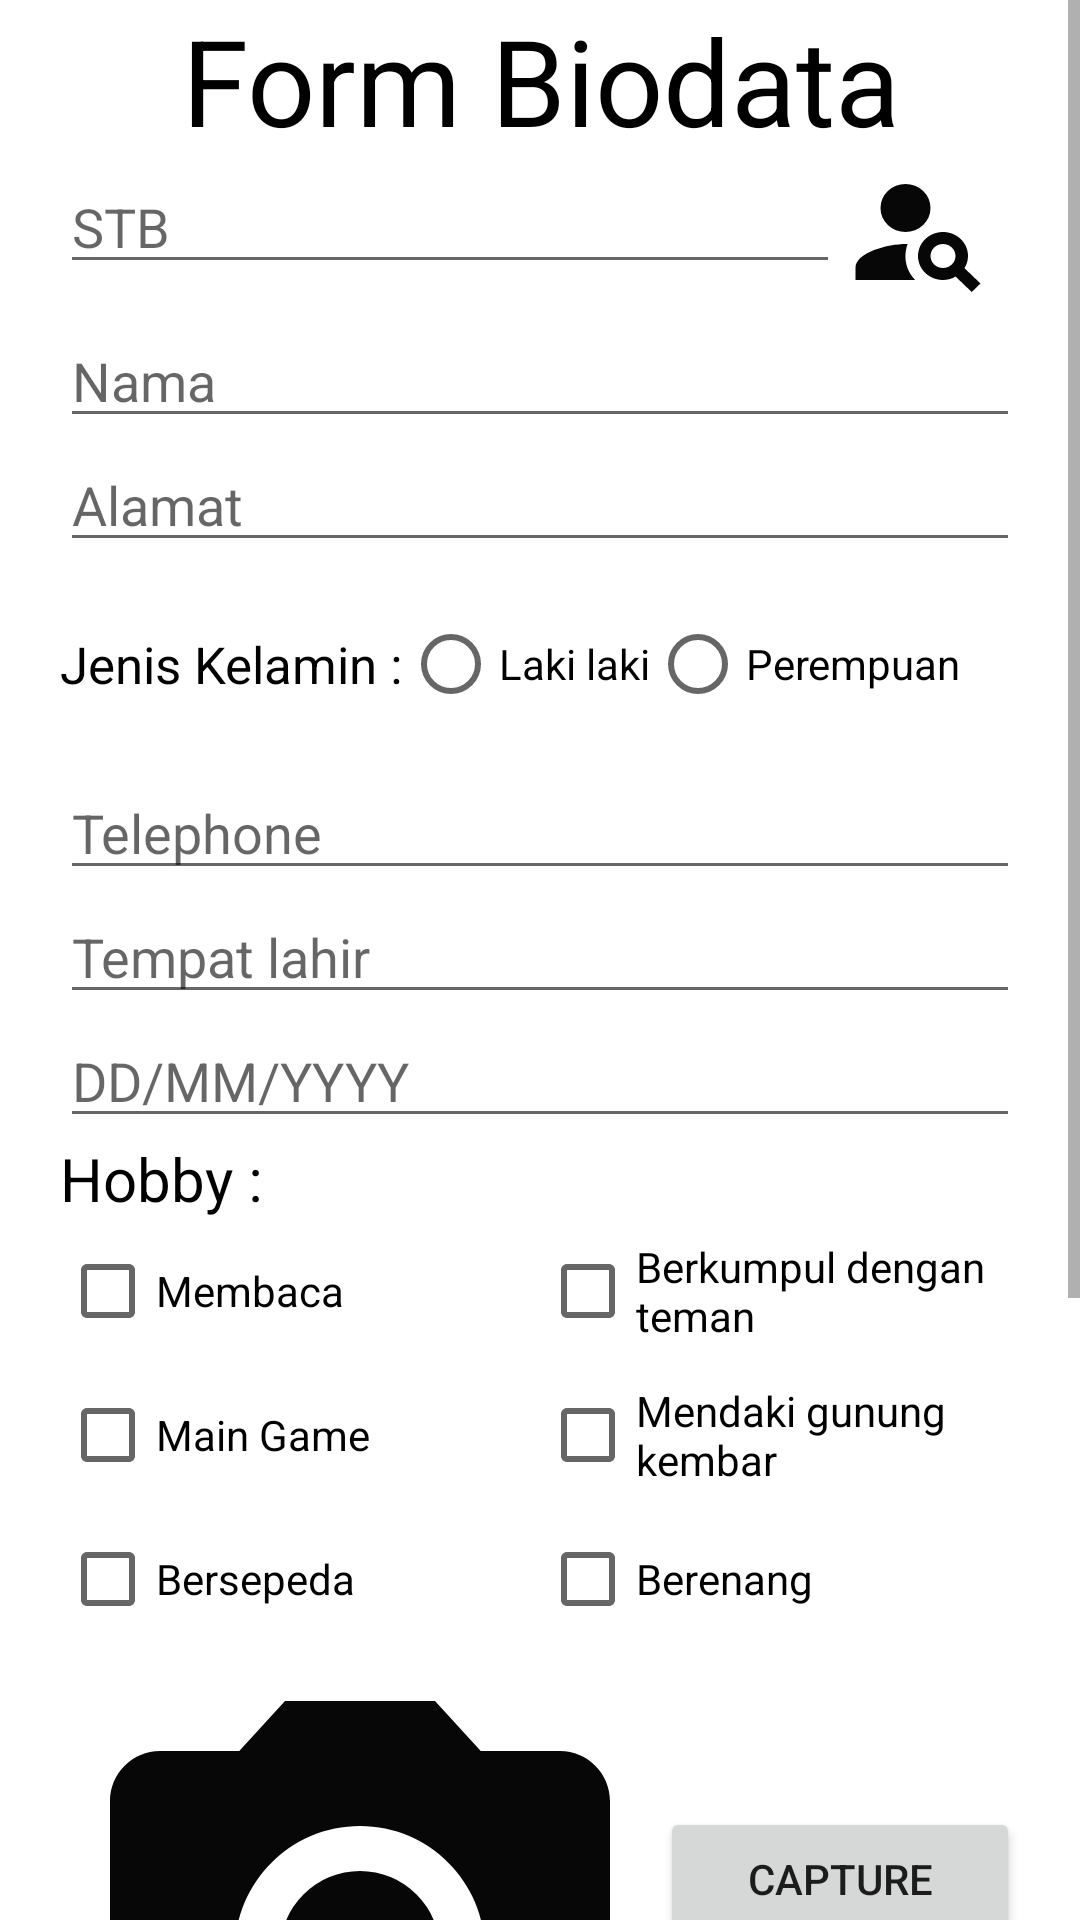

Android layout source for this screen:
<!-- AndroidManifest.xml: application theme Theme.KalvinRyanDumaLumiling_181021_A -->
<!-- res/layout/activity_form_biodata.xml -->
<?xml version="1.0" encoding="utf-8"?>
<LinearLayout xmlns:android="http://schemas.android.com/apk/res/android"
    xmlns:app="http://schemas.android.com/apk/res-auto"
    xmlns:tools="http://schemas.android.com/tools"
    android:layout_width="match_parent"
    android:layout_height="match_parent"
    tools:context=".FormBiodata">
    <ScrollView
        android:layout_width="match_parent"
        android:layout_height="match_parent">
        <LinearLayout
            android:paddingRight="20dp"
            android:paddingLeft="20dp"
            android:layout_width="match_parent"
            android:layout_height="match_parent"
            android:orientation="vertical">
            <TextView
                android:textAlignment="center"
                android:textSize="40sp"
                android:textColor="@color/black"
                android:text="Form Biodata"
                android:layout_width="match_parent"
                android:layout_height="wrap_content"/>
            <ImageView
                android:layout_gravity="center"
                android:background="@mipmap/ic_launcher"
                android:layout_width="wrap_content"
                android:layout_height="wrap_content"/>

            <LinearLayout
                android:layout_width="match_parent"
                android:layout_height="wrap_content"
                android:gravity="bottom"
                android:orientation="horizontal">

                <EditText
                    android:id="@+id/txtNim"
                    android:layout_width="260dp"
                    android:layout_height="wrap_content"
                    android:layout_marginTop="10dp"
                    android:hint="STB"
                    android:inputType="text" />

                <RelativeLayout
                    android:layout_width="1dp"
                    android:layout_height="wrap_content" />

                <Button
                    android:id="@+id/btn_search"
                    android:layout_width="50dp"
                    android:layout_height="wrap_content"
                    android:background="@drawable/ic_baseline_person_search_24"
                    android:text="" />
            </LinearLayout>

            <EditText
                android:hint="Nama"
                android:id="@+id/txtNama"
                android:inputType="text"
                android:layout_width="match_parent"
                android:layout_height="wrap_content"/>
            <EditText
                android:hint="Alamat"
                android:id="@+id/txtAlamat"
                android:inputType="textMultiLine"
                android:layout_width="match_parent"
                android:layout_height="wrap_content"/>
            <LinearLayout
                android:layout_gravity="left"
                android:gravity="center_vertical"
                android:paddingTop="10dp"
                android:paddingBottom="10dp"
                android:orientation="horizontal"
                android:layout_width="match_parent"
                android:layout_height="wrap_content">
                <TextView
                    android:textColor="@color/black"
                    android:textSize="17sp"
                    android:text="Jenis Kelamin :"
                    android:layout_width="wrap_content"
                    android:layout_height="wrap_content"/>
                <RadioGroup
                    android:id="@+id/jk"
                    android:orientation="horizontal"
                    android:layout_width="wrap_content"
                    android:layout_height="wrap_content">
                    <RadioButton
                        android:id="@+id/radiobtn_L"
                        android:text="Laki laki"
                        android:layout_width="wrap_content"
                        android:layout_height="wrap_content"/>
                    <RadioButton
                        android:id="@+id/radiobtn_P"
                        android:text="Perempuan"
                        android:layout_width="wrap_content"
                        android:layout_height="wrap_content"/>
                </RadioGroup>
            </LinearLayout>
            <EditText
                android:hint="Telephone"
                android:id="@+id/txtTlp"
                android:inputType="text"
                android:layout_width="match_parent"
                android:layout_height="wrap_content"/>
            <EditText
                android:hint="Tempat lahir"
                android:id="@+id/txt_tempatLahir"
                android:inputType="text"
                android:layout_width="match_parent"
                android:layout_height="wrap_content"/>

            <EditText
                android:hint="DD/MM/YYYY"
                android:id="@+id/txtTanggal"
                android:inputType="datetime"
                android:layout_width="match_parent"
                android:layout_height="wrap_content"/>
            <TextView
                android:textSize="20sp"
                android:text="Hobby :"
                android:textColor="@color/black"
                android:layout_width="wrap_content"
                android:layout_height="wrap_content"/>
            <LinearLayout
                android:orientation="horizontal"
                android:layout_width="match_parent"
                android:layout_height="wrap_content">
                <LinearLayout
                    android:orientation="vertical"
                    android:layout_weight="1"
                    android:layout_width="match_parent"
                    android:layout_height="match_parent">
                    <CheckBox
                        android:id="@+id/chk_membaca"
                        android:text="Membaca "
                        android:layout_width="wrap_content"
                        android:layout_height="wrap_content"/>
                    <CheckBox
                        android:id="@+id/chk_games"
                        android:text="Main Game "
                        android:layout_width="wrap_content"
                        android:layout_height="wrap_content"/>
                    <CheckBox
                        android:id="@+id/chk_bersepeda"
                        android:text="Bersepeda "
                        android:layout_width="wrap_content"
                        android:layout_height="wrap_content"/>

                </LinearLayout>
                <LinearLayout
                    android:layout_weight="1"
                    android:orientation="vertical"
                    android:layout_width="match_parent"
                    android:layout_height="match_parent">
                    <CheckBox
                        android:id="@+id/chk_kumpul"
                        android:text="Berkumpul dengan teman "
                        android:layout_width="wrap_content"
                        android:layout_height="wrap_content"/>
                    <CheckBox
                        android:id="@+id/chck_gunung"
                        android:text="Mendaki gunung kembar "
                        android:layout_width="wrap_content"
                        android:layout_height="wrap_content"/>
                    <CheckBox
                        android:id="@+id/chk_glow"
                        android:text="Berenang"
                        android:layout_width="wrap_content"
                        android:layout_height="wrap_content"/>
                </LinearLayout>
            </LinearLayout>
            <LinearLayout
                android:orientation="horizontal"
                android:layout_width="match_parent"
                android:layout_height="wrap_content">
                <ImageView
                    android:id="@+id/imagecamera"
                    android:layout_alignParentStart="true"
                    android:layout_alignParentLeft="true"
                    android:layout_alignParentEnd="true"
                    android:layout_alignParentRight="true"
                    app:srcCompat="@drawable/ic_baseline_photo_camera_24"
                    android:layout_width="200dp"
                    android:layout_height="200dp"/>
                <LinearLayout
                    android:layout_gravity="center"
                    android:orientation="vertical"
                    android:layout_width="match_parent"
                    android:layout_height="wrap_content">
                    <Button
                        android:id="@+id/btnCamera"
                        android:text="Capture"
                        android:layout_width="match_parent"
                        android:layout_height="wrap_content"/>

                    <Button
                        android:id="@+id/btnGaleri"
                        android:text="Galery"
                        android:layout_width="match_parent"
                        android:layout_height="wrap_content"/>

                </LinearLayout>
            </LinearLayout>
            <LinearLayout
                android:gravity="center"
                android:layout_width="match_parent"
                android:layout_height="wrap_content">
                <Button
                    android:id="@+id/btnEdit"
                    android:text="Edit"
                    android:layout_width="wrap_content"
                    android:layout_height="wrap_content"/>
                <RelativeLayout
                    android:layout_width="10dp"
                    android:layout_height="wrap_content"/>
                <Button
                    android:id="@+id/btnShow"
                    android:text="Show"
                    android:layout_width="wrap_content"
                    android:layout_height="wrap_content"/>
                <RelativeLayout
                    android:layout_width="10dp"
                    android:layout_height="wrap_content"/>
                <Button
                    android:id="@+id/btnDaftar"
                    android:text="Daftar"
                    android:layout_width="wrap_content"
                    android:layout_height="wrap_content"/>

            </LinearLayout>
            <LinearLayout
                android:gravity="center"
                android:layout_width="match_parent"
                android:layout_height="match_parent">
                <Button
                    android:id="@+id/btnDelete"
                    android:text="Delete"
                    android:layout_width="match_parent"
                    android:layout_height="wrap_content"/>
            </LinearLayout>
            <RelativeLayout
                android:layout_width="wrap_content"
                android:layout_height="100dp"/>
        </LinearLayout>
    </ScrollView>
</LinearLayout>
<!-- resources referenced by this layout -->
<resources>
  <!-- drawable ic_baseline_person_search_24 (drawable) -->
  <vector android:height="24dp" android:tint="#070707"
      android:viewportHeight="24" android:viewportWidth="24"
      android:width="24dp" xmlns:android="http://schemas.android.com/apk/res/android">
      <path android:fillColor="@android:color/white" android:pathData="M10,8m-4,0a4,4 0,1 1,8 0a4,4 0,1 1,-8 0"/>
      <path android:fillColor="@android:color/white" android:pathData="M10.35,14.01C7.62,13.91 2,15.27 2,18v2h9.54C9.07,17.24 10.31,14.11 10.35,14.01z"/>
      <path android:fillColor="@android:color/white" android:pathData="M19.43,18.02C19.79,17.43 20,16.74 20,16c0,-2.21 -1.79,-4 -4,-4s-4,1.79 -4,4c0,2.21 1.79,4 4,4c0.74,0 1.43,-0.22 2.02,-0.57L20.59,22L22,20.59L19.43,18.02zM16,18c-1.1,0 -2,-0.9 -2,-2c0,-1.1 0.9,-2 2,-2s2,0.9 2,2C18,17.1 17.1,18 16,18z"/>
  </vector>
  <!-- drawable ic_baseline_photo_camera_24 (drawable) -->
  <vector android:height="200dp" android:tint="#070707"
      android:viewportHeight="24" android:viewportWidth="24"
      android:width="200dp" xmlns:android="http://schemas.android.com/apk/res/android">
      <path android:fillColor="@android:color/white" android:pathData="M12,12m-3.2,0a3.2,3.2 0,1 1,6.4 0a3.2,3.2 0,1 1,-6.4 0"/>
      <path android:fillColor="@android:color/white" android:pathData="M9,2L7.17,4L4,4c-1.1,0 -2,0.9 -2,2v12c0,1.1 0.9,2 2,2h16c1.1,0 2,-0.9 2,-2L22,6c0,-1.1 -0.9,-2 -2,-2h-3.17L15,2L9,2zM12,17c-2.76,0 -5,-2.24 -5,-5s2.24,-5 5,-5 5,2.24 5,5 -2.24,5 -5,5z"/>
  </vector>
  <style name="Theme.KalvinRyanDumaLumiling_181021_A" parent="Theme.MaterialComponents.DayNight.DarkActionBar">
          
          <item name="colorPrimary">@color/purple_500</item>
          <item name="colorPrimaryVariant">@color/purple_700</item>
          <item name="colorOnPrimary">@color/white</item>
          
          <item name="colorSecondary">@color/teal_200</item>
          <item name="colorSecondaryVariant">@color/teal_700</item>
          <item name="colorOnSecondary">@color/black</item>
          
          <item name="android:statusBarColor" tools:targetApi="l">?attr/colorPrimaryVariant</item>
          
      </style>
  <!-- not gathered from this repository: default colours our renderer supplied (Android Studio template values) -->
  <color name="purple_500">#FF6200EE</color>
  <color name="purple_700">#FF3700B3</color>
  <color name="teal_200">#FF03DAC5</color>
  <color name="teal_700">#FF018786</color>
  <color name="black">#FF000000</color>
  <color name="white">#FFFFFFFF</color>
</resources>
